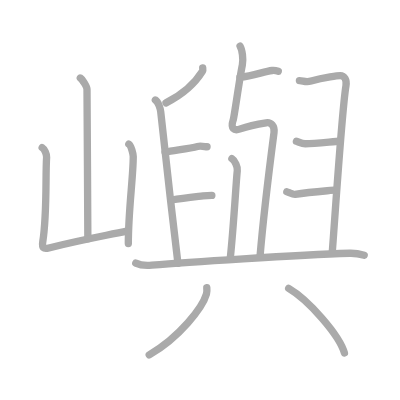
t = 0.00 s
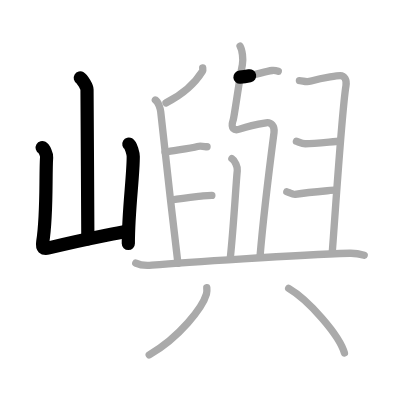
t = 3.25 s
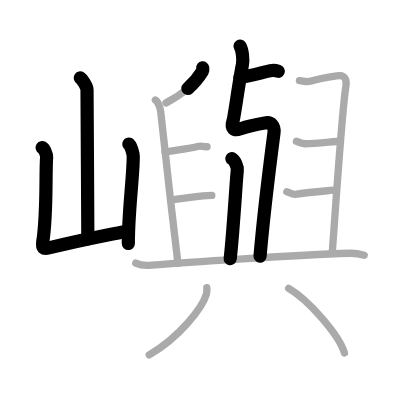
t = 6.50 s
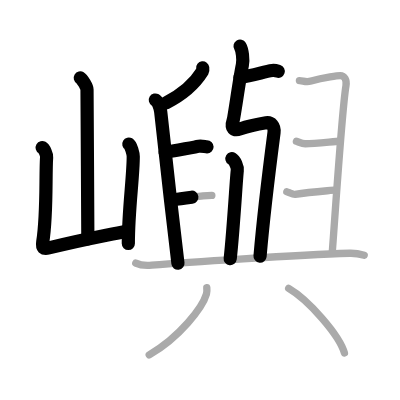
t = 9.50 s
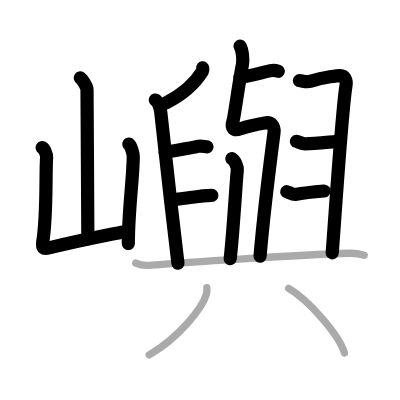
t = 12.75 s
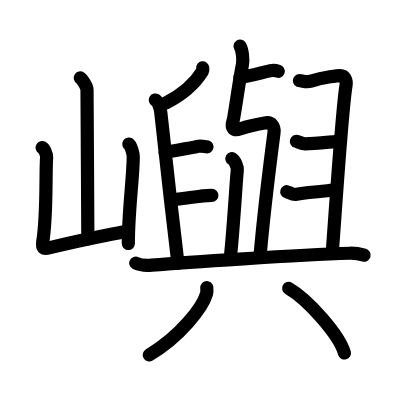
t = 16.00 s

The animated SVG that drew these frames (rendered in a browser with its animation timeline set to each time). Animation: 16 SMIL elements (animate=16); one cycle of 16.00 s.

<?xml version="1.0" standalone="no"?>
<!DOCTYPE svg PUBLIC "-//W3C//DTD SVG 1.1//EN"   "http://www.w3.org/Graphics/SVG/1.1/DTD/svg11.dtd">
<svg width="400px" height="400px"  version="1.1" xmlns="http://www.w3.org/2000/svg">
  <defs>
    <marker id="Triangle" viewBox="0 0 10 10" refX="0" refY="5" markerUnits="strokeWidth" markerWidth="3" style="stroke-opacity:0%;fill:#aaaaaa;" markerHeight="2" orient="auto">
      <path d="M 0 0 L 10 5 L 0 10 z" />
    </marker>
    
    <marker id="Arrow" viewBox="0 0 10 10" refX="5" refY="5" markerUnits="strokeWidth" markerWidth="1.8" style="stroke-opacity:0%;fill:#770000;" markerHeight="2" orient="auto">
      <path d="M 0 4 L 6 4 L 4 1 L 10 5 L 4 9 L 6 6 L 0 6 z" />
        <circle cx="5" cy="5" r="5" />
      </marker>
    
    <marker id="TriangleRed" viewBox="0 0 10 10" refX="0" refY="5" markerUnits="strokeWidth" markerWidth="3" style="stroke-opacity:0%;fill:#CC0000;" markerHeight="2" orient="auto">
      <path d="M 0 0 L 10 5 L 0 10 z" />
    </marker>
    
    <marker id="ArrowRed" viewBox="0 0 10 10" refX="5" refY="5" markerUnits="strokeWidth" markerWidth="1.8" style="stroke-opacity:0%;fill:#CC0000;" markerHeight="2" orient="auto">
      <path d="M 0 4 L 6 4 L 4 1 L 10 5 L 4 9 L 6 6 L 0 6 z" />
        <circle cx="5" cy="5" r="5" />
      </marker>
    
  </defs>
  
  <path style="fill:#ffffff; fill-opacity:100%; fill-rule:evenodd; stroke-width:0;" d="M 0 0 L 400px 0 L 400px 400px L 0 400px L 0 0" />

  <g transform="scale(3.6697247706422 3.6697247706422)">
<path style="fill:none; fill-opacity:0%; fill-rule:evenodd; stroke:#aaaaaa; stroke-opacity:100%; stroke-width: 1.5pt; stroke-linejoin:round; stroke-linecap:round;" d="M21.88 21.25c0.55 0.33 1.83 2.45 1.83 3.11c0 6.87 0.23 31.9 0.23 40.72"></path>
<path style="fill:none; fill-opacity:0%; fill-rule:evenodd; stroke:#aaaaaa; stroke-opacity:100%; stroke-width: 1.5pt; stroke-linejoin:round; stroke-linecap:round;" d="M11.49 40.21c0.61 0.36 1.26 1.89 1.21 2.62c-0.34 5.03 0.16 15.53-1.05 23.09c-0.26 1.64 0.18 2.02 1.66 1.65c8.43-2.1 11.3-2.56 21.54-4.65"></path>
<path style="fill:none; fill-opacity:0%; fill-rule:evenodd; stroke:#aaaaaa; stroke-opacity:100%; stroke-width: 1.5pt; stroke-linejoin:round; stroke-linecap:round;" d="M35.1 39.25c0.61 0.36 1.21 2.69 1.21 3.43c0 5.65-1.34 14.54-1.34 23.69"></path>
<path style="fill:none; fill-opacity:0%; fill-rule:evenodd; stroke:#aaaaaa; stroke-opacity:100%; stroke-width: 1.5pt; stroke-linejoin:round; stroke-linecap:round;" d="M65.38 21.03c3.64-0.3 6.39-1.52 8.8-1.82c0.68-0.08 1.31 0.11 1.65 0.22"></path>
<path style="fill:none; fill-opacity:0%; fill-rule:evenodd; stroke:#aaaaaa; stroke-opacity:100%; stroke-width: 1.5pt; stroke-linejoin:round; stroke-linecap:round;" d="M65.42 12.55c0.59 0.98 0.94 3.62 0.62 5.18c-0.79 3.77-2.19 14.03-2.49 14.96c-0.76 2.32 0.18 3.07 1.95 2.43c1.26-0.45 3.85-1.15 7.02-1.66c1.33-0.21 2.38 0.91 2.15 2.67c-1.18 9.05-2.89 22.87-3.83 33.92"></path>
<path style="fill:none; fill-opacity:0%; fill-rule:evenodd; stroke:#aaaaaa; stroke-opacity:100%; stroke-width: 1.5pt; stroke-linejoin:round; stroke-linecap:round;" d="M63.19 43.25c0.82 0.5 1.61 2.24 1.47 3.25c-0.25 1.75-1 15.5-1.93 24"></path>
<path style="fill:none; fill-opacity:0%; fill-rule:evenodd; stroke:#aaaaaa; stroke-opacity:100%; stroke-width: 1.5pt; stroke-linejoin:round; stroke-linecap:round;" d="M55.24 18.5c0.03 0.23 0.1 0.65-0.05 0.9c-1.96 3.17-4.85 6.08-9.95 8.64"></path>
<path style="fill:none; fill-opacity:0%; fill-rule:evenodd; stroke:#aaaaaa; stroke-opacity:100%; stroke-width: 1.5pt; stroke-linejoin:round; stroke-linecap:round;" d="M42.33 27.25c0.82 0.5 1.36 2.24 1.47 3.25c0.31 3 3.2 29.25 4.69 41.25"></path>
<path style="fill:none; fill-opacity:0%; fill-rule:evenodd; stroke:#aaaaaa; stroke-opacity:100%; stroke-width: 1.5pt; stroke-linejoin:round; stroke-linecap:round;" d="M44.99 41.5c2.6-0.52 6.7-1.03 8.83-1.59c0.93-0.25 2.08 0.09 2.6 0.09"></path>
<path style="fill:none; fill-opacity:0%; fill-rule:evenodd; stroke:#aaaaaa; stroke-opacity:100%; stroke-width: 1.5pt; stroke-linejoin:round; stroke-linecap:round;" d="M46.8 54.5c3-0.5 6.22-0.84 8.51-1.11c0.8-0.09 1.88-0.14 2.42-0.14"></path>
<path style="fill:none; fill-opacity:0%; fill-rule:evenodd; stroke:#aaaaaa; stroke-opacity:100%; stroke-width: 1.5pt; stroke-linejoin:round; stroke-linecap:round;" d="M81.59 21.98c1.05 0.02 1.75 0.54 3.17 0.12c3.69-1.1 7.51-1.5 7.94-1.5c1.21 0 1.83 1.19 1.58 2.75c-1.14 6.9-3.01 36.15-3.76 45.65"></path>
<path style="fill:none; fill-opacity:0%; fill-rule:evenodd; stroke:#aaaaaa; stroke-opacity:100%; stroke-width: 1.5pt; stroke-linejoin:round; stroke-linecap:round;" d="M80.77 38.5c0.53 0.16 1.63 0.71 2.44 0.68c2.9-0.11 8.44-0.68 9.17-0.68"></path>
<path style="fill:none; fill-opacity:0%; fill-rule:evenodd; stroke:#aaaaaa; stroke-opacity:100%; stroke-width: 1.5pt; stroke-linejoin:round; stroke-linecap:round;" d="M78.15 52.25c0.47 0.13 1.73 0.82 2.25 0.73c4.36-0.73 8.99-0.98 11.24-1.23"></path>
<path style="fill:none; fill-opacity:0%; fill-rule:evenodd; stroke:#aaaaaa; stroke-opacity:100%; stroke-width: 1.5pt; stroke-linejoin:round; stroke-linecap:round;" d="M37 71.7c1.14 0.54 3.22 0.64 4.36 0.54c8.94-0.74 39.53-2.74 53.91-3.23c1.89-0.06 3.03 0.26 3.98 0.53"></path>
<path style="fill:none; fill-opacity:0%; fill-rule:evenodd; stroke:#aaaaaa; stroke-opacity:100%; stroke-width: 1.5pt; stroke-linejoin:round; stroke-linecap:round;" d="M56.35 78.39c0.04 0.43 0.09 1.11-0.09 1.73c-1.07 3.66-7.2 11.68-15.6 16.59"></path>
<path style="fill:none; fill-opacity:0%; fill-rule:evenodd; stroke:#aaaaaa; stroke-opacity:100%; stroke-width: 1.5pt; stroke-linejoin:round; stroke-linecap:round;" d="M78.66 78.58c5.37 3.11 13.86 12.79 15.2 17.63"></path>

<path style="fill:none; fill-opacity:0%; fill-rule:evenodd; stroke:#000000; stroke-opacity:100%; stroke-width: 2.7pt; stroke-linejoin:round; stroke-linecap:round;" d="M21.88 21.25c0.55 0.33 1.83 2.45 1.83 3.11c0 6.87 0.23 31.9 0.23 40.72" pathLength="100" stroke-dashoffset="100" stroke-dasharray="100 105"><animate id="dashAnim1" attributeName="stroke-dashoffset" from="100" to="0" dur="1s" calcMode="linear" fill="freeze"/></path>
<path style="fill:none; fill-opacity:0%; fill-rule:evenodd; stroke:#000000; stroke-opacity:100%; stroke-width: 2.7pt; stroke-linejoin:round; stroke-linecap:round;" d="M11.49 40.21c0.61 0.36 1.26 1.89 1.21 2.62c-0.34 5.03 0.16 15.53-1.05 23.09c-0.26 1.64 0.18 2.02 1.66 1.65c8.43-2.1 11.3-2.56 21.54-4.65" pathLength="100" stroke-dashoffset="100" stroke-dasharray="100 105"><animate id="dashAnim2" attributeName="stroke-dashoffset" from="100" to="0" dur="1s" calcMode="linear" begin="dashAnim1.end" fill="freeze"/></path>
<path style="fill:none; fill-opacity:0%; fill-rule:evenodd; stroke:#000000; stroke-opacity:100%; stroke-width: 2.7pt; stroke-linejoin:round; stroke-linecap:round;" d="M35.1 39.25c0.61 0.36 1.21 2.69 1.21 3.43c0 5.65-1.34 14.54-1.34 23.69" pathLength="100" stroke-dashoffset="100" stroke-dasharray="100 105"><animate id="dashAnim3" attributeName="stroke-dashoffset" from="100" to="0" dur="1s" calcMode="linear" begin="dashAnim2.end" fill="freeze"/></path>
<path style="fill:none; fill-opacity:0%; fill-rule:evenodd; stroke:#000000; stroke-opacity:100%; stroke-width: 2.7pt; stroke-linejoin:round; stroke-linecap:round;" d="M65.38 21.03c3.64-0.3 6.39-1.52 8.8-1.82c0.68-0.08 1.31 0.11 1.65 0.22" pathLength="100" stroke-dashoffset="100" stroke-dasharray="100 105"><animate id="dashAnim4" attributeName="stroke-dashoffset" from="100" to="0" dur="1s" calcMode="linear" begin="dashAnim3.end" fill="freeze"/></path>
<path style="fill:none; fill-opacity:0%; fill-rule:evenodd; stroke:#000000; stroke-opacity:100%; stroke-width: 2.7pt; stroke-linejoin:round; stroke-linecap:round;" d="M65.42 12.55c0.59 0.98 0.94 3.62 0.62 5.18c-0.79 3.77-2.19 14.03-2.49 14.96c-0.76 2.32 0.18 3.07 1.95 2.43c1.26-0.45 3.85-1.15 7.02-1.66c1.33-0.21 2.38 0.91 2.15 2.67c-1.18 9.05-2.89 22.87-3.83 33.92" pathLength="100" stroke-dashoffset="100" stroke-dasharray="100 105"><animate id="dashAnim5" attributeName="stroke-dashoffset" from="100" to="0" dur="1s" calcMode="linear" begin="dashAnim4.end" fill="freeze"/></path>
<path style="fill:none; fill-opacity:0%; fill-rule:evenodd; stroke:#000000; stroke-opacity:100%; stroke-width: 2.7pt; stroke-linejoin:round; stroke-linecap:round;" d="M63.19 43.25c0.82 0.5 1.61 2.24 1.47 3.25c-0.25 1.75-1 15.5-1.93 24" pathLength="100" stroke-dashoffset="100" stroke-dasharray="100 105"><animate id="dashAnim6" attributeName="stroke-dashoffset" from="100" to="0" dur="1s" calcMode="linear" begin="dashAnim5.end" fill="freeze"/></path>
<path style="fill:none; fill-opacity:0%; fill-rule:evenodd; stroke:#000000; stroke-opacity:100%; stroke-width: 2.7pt; stroke-linejoin:round; stroke-linecap:round;" d="M55.24 18.5c0.03 0.23 0.1 0.65-0.05 0.9c-1.96 3.17-4.85 6.08-9.95 8.64" pathLength="100" stroke-dashoffset="100" stroke-dasharray="100 105"><animate id="dashAnim7" attributeName="stroke-dashoffset" from="100" to="0" dur="1s" calcMode="linear" begin="dashAnim6.end" fill="freeze"/></path>
<path style="fill:none; fill-opacity:0%; fill-rule:evenodd; stroke:#000000; stroke-opacity:100%; stroke-width: 2.7pt; stroke-linejoin:round; stroke-linecap:round;" d="M42.33 27.25c0.82 0.5 1.36 2.24 1.47 3.25c0.31 3 3.2 29.25 4.69 41.25" pathLength="100" stroke-dashoffset="100" stroke-dasharray="100 105"><animate id="dashAnim8" attributeName="stroke-dashoffset" from="100" to="0" dur="1s" calcMode="linear" begin="dashAnim7.end" fill="freeze"/></path>
<path style="fill:none; fill-opacity:0%; fill-rule:evenodd; stroke:#000000; stroke-opacity:100%; stroke-width: 2.7pt; stroke-linejoin:round; stroke-linecap:round;" d="M44.99 41.5c2.6-0.52 6.7-1.03 8.83-1.59c0.93-0.25 2.08 0.09 2.6 0.09" pathLength="100" stroke-dashoffset="100" stroke-dasharray="100 105"><animate id="dashAnim9" attributeName="stroke-dashoffset" from="100" to="0" dur="1s" calcMode="linear" begin="dashAnim8.end" fill="freeze"/></path>
<path style="fill:none; fill-opacity:0%; fill-rule:evenodd; stroke:#000000; stroke-opacity:100%; stroke-width: 2.7pt; stroke-linejoin:round; stroke-linecap:round;" d="M46.8 54.5c3-0.5 6.22-0.84 8.51-1.11c0.8-0.09 1.88-0.14 2.42-0.14" pathLength="100" stroke-dashoffset="100" stroke-dasharray="100 105"><animate id="dashAnim10" attributeName="stroke-dashoffset" from="100" to="0" dur="1s" calcMode="linear" begin="dashAnim9.end" fill="freeze"/></path>
<path style="fill:none; fill-opacity:0%; fill-rule:evenodd; stroke:#000000; stroke-opacity:100%; stroke-width: 2.7pt; stroke-linejoin:round; stroke-linecap:round;" d="M81.59 21.98c1.05 0.02 1.75 0.54 3.17 0.12c3.69-1.1 7.51-1.5 7.94-1.5c1.21 0 1.83 1.19 1.58 2.75c-1.14 6.9-3.01 36.15-3.76 45.65" pathLength="100" stroke-dashoffset="100" stroke-dasharray="100 105"><animate id="dashAnim11" attributeName="stroke-dashoffset" from="100" to="0" dur="1s" calcMode="linear" begin="dashAnim10.end" fill="freeze"/></path>
<path style="fill:none; fill-opacity:0%; fill-rule:evenodd; stroke:#000000; stroke-opacity:100%; stroke-width: 2.7pt; stroke-linejoin:round; stroke-linecap:round;" d="M80.77 38.5c0.53 0.16 1.63 0.71 2.44 0.68c2.9-0.11 8.44-0.68 9.17-0.68" pathLength="100" stroke-dashoffset="100" stroke-dasharray="100 105"><animate id="dashAnim12" attributeName="stroke-dashoffset" from="100" to="0" dur="1s" calcMode="linear" begin="dashAnim11.end" fill="freeze"/></path>
<path style="fill:none; fill-opacity:0%; fill-rule:evenodd; stroke:#000000; stroke-opacity:100%; stroke-width: 2.7pt; stroke-linejoin:round; stroke-linecap:round;" d="M78.15 52.25c0.47 0.13 1.73 0.82 2.25 0.73c4.36-0.73 8.99-0.98 11.24-1.23" pathLength="100" stroke-dashoffset="100" stroke-dasharray="100 105"><animate id="dashAnim13" attributeName="stroke-dashoffset" from="100" to="0" dur="1s" calcMode="linear" begin="dashAnim12.end" fill="freeze"/></path>
<path style="fill:none; fill-opacity:0%; fill-rule:evenodd; stroke:#000000; stroke-opacity:100%; stroke-width: 2.7pt; stroke-linejoin:round; stroke-linecap:round;" d="M37 71.7c1.14 0.54 3.22 0.64 4.36 0.54c8.94-0.74 39.53-2.74 53.91-3.23c1.89-0.06 3.03 0.26 3.98 0.53" pathLength="100" stroke-dashoffset="100" stroke-dasharray="100 105"><animate id="dashAnim14" attributeName="stroke-dashoffset" from="100" to="0" dur="1s" calcMode="linear" begin="dashAnim13.end" fill="freeze"/></path>
<path style="fill:none; fill-opacity:0%; fill-rule:evenodd; stroke:#000000; stroke-opacity:100%; stroke-width: 2.7pt; stroke-linejoin:round; stroke-linecap:round;" d="M56.35 78.39c0.04 0.43 0.09 1.11-0.09 1.73c-1.07 3.66-7.2 11.68-15.6 16.59" pathLength="100" stroke-dashoffset="100" stroke-dasharray="100 105"><animate id="dashAnim15" attributeName="stroke-dashoffset" from="100" to="0" dur="1s" calcMode="linear" begin="dashAnim14.end" fill="freeze"/></path>
<path style="fill:none; fill-opacity:0%; fill-rule:evenodd; stroke:#000000; stroke-opacity:100%; stroke-width: 2.7pt; stroke-linejoin:round; stroke-linecap:round;" d="M78.66 78.58c5.37 3.11 13.86 12.79 15.2 17.63" pathLength="100" stroke-dashoffset="100" stroke-dasharray="100 105"><animate id="dashAnim16" attributeName="stroke-dashoffset" from="100" to="0" dur="1s" calcMode="linear" begin="dashAnim15.end" fill="freeze"/></path>

</g>

</svg>  
          
